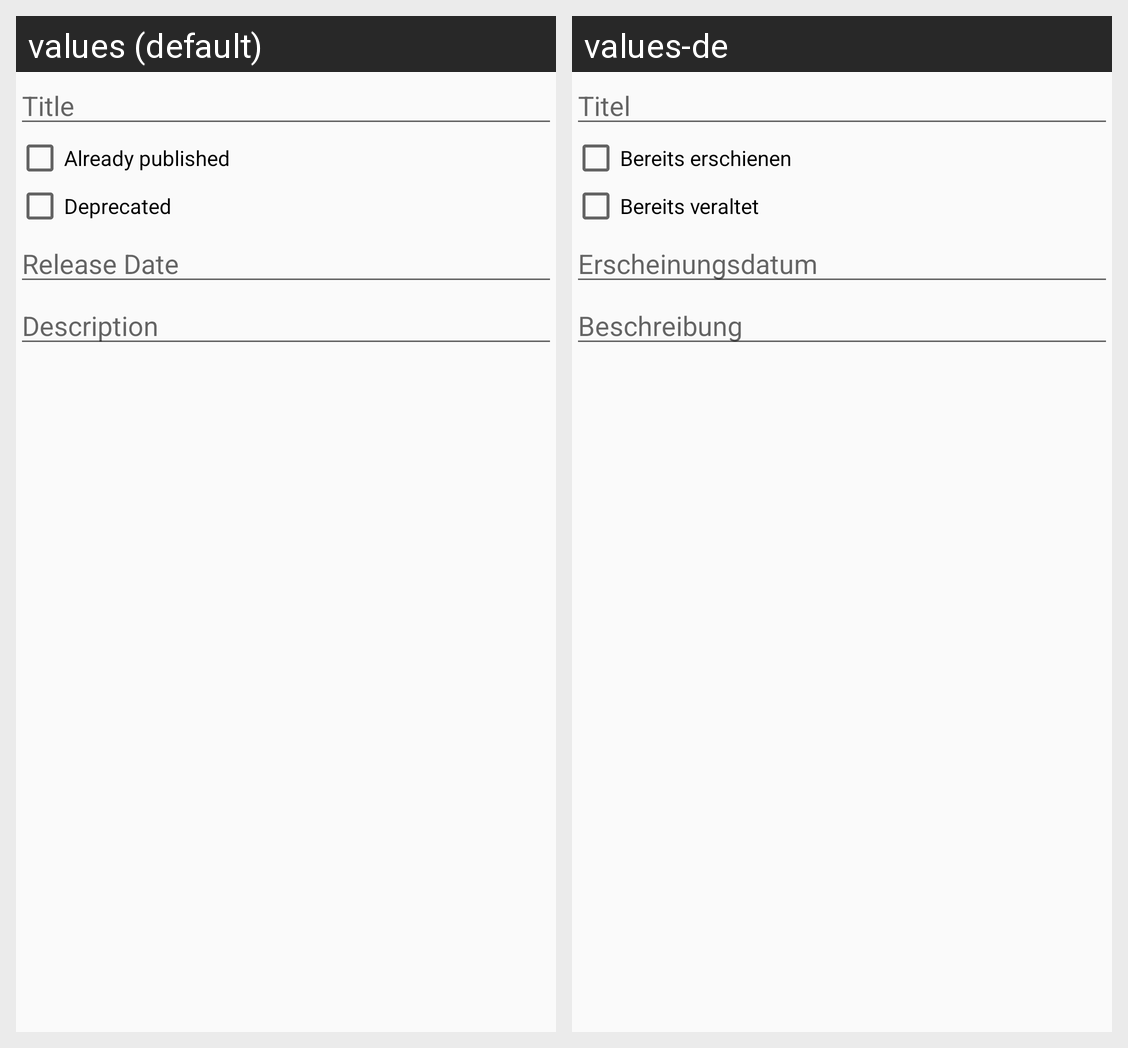

Strings drawn on this Android screen and how each of the app's shown locales translates them:
Android screen res/layout/version_controls.xml rendered under 2 locales, left to right: values (default), values-de. Device: Nexus 5 (rendered at 1080×1920; each locale shown at half size, 540×960, under a caption strip naming it); theme AppTheme.
Strings drawn on this screen, with the default value and each locale's value (text and hints the layout hard-codes, and strings that could not be matched under every locale, appear in the picture but are not listed):

general_title
  values: Title
  values-de: Titel

versions_released
  values: Already published
  values-de: Bereits erschienen

versions_deprecated
  values: Deprecated
  values-de: Bereits veraltet

versions_releasedAt
  values: Release Date
  values-de: Erscheinungsdatum

general_description
  values: Description
  values-de: Beschreibung
